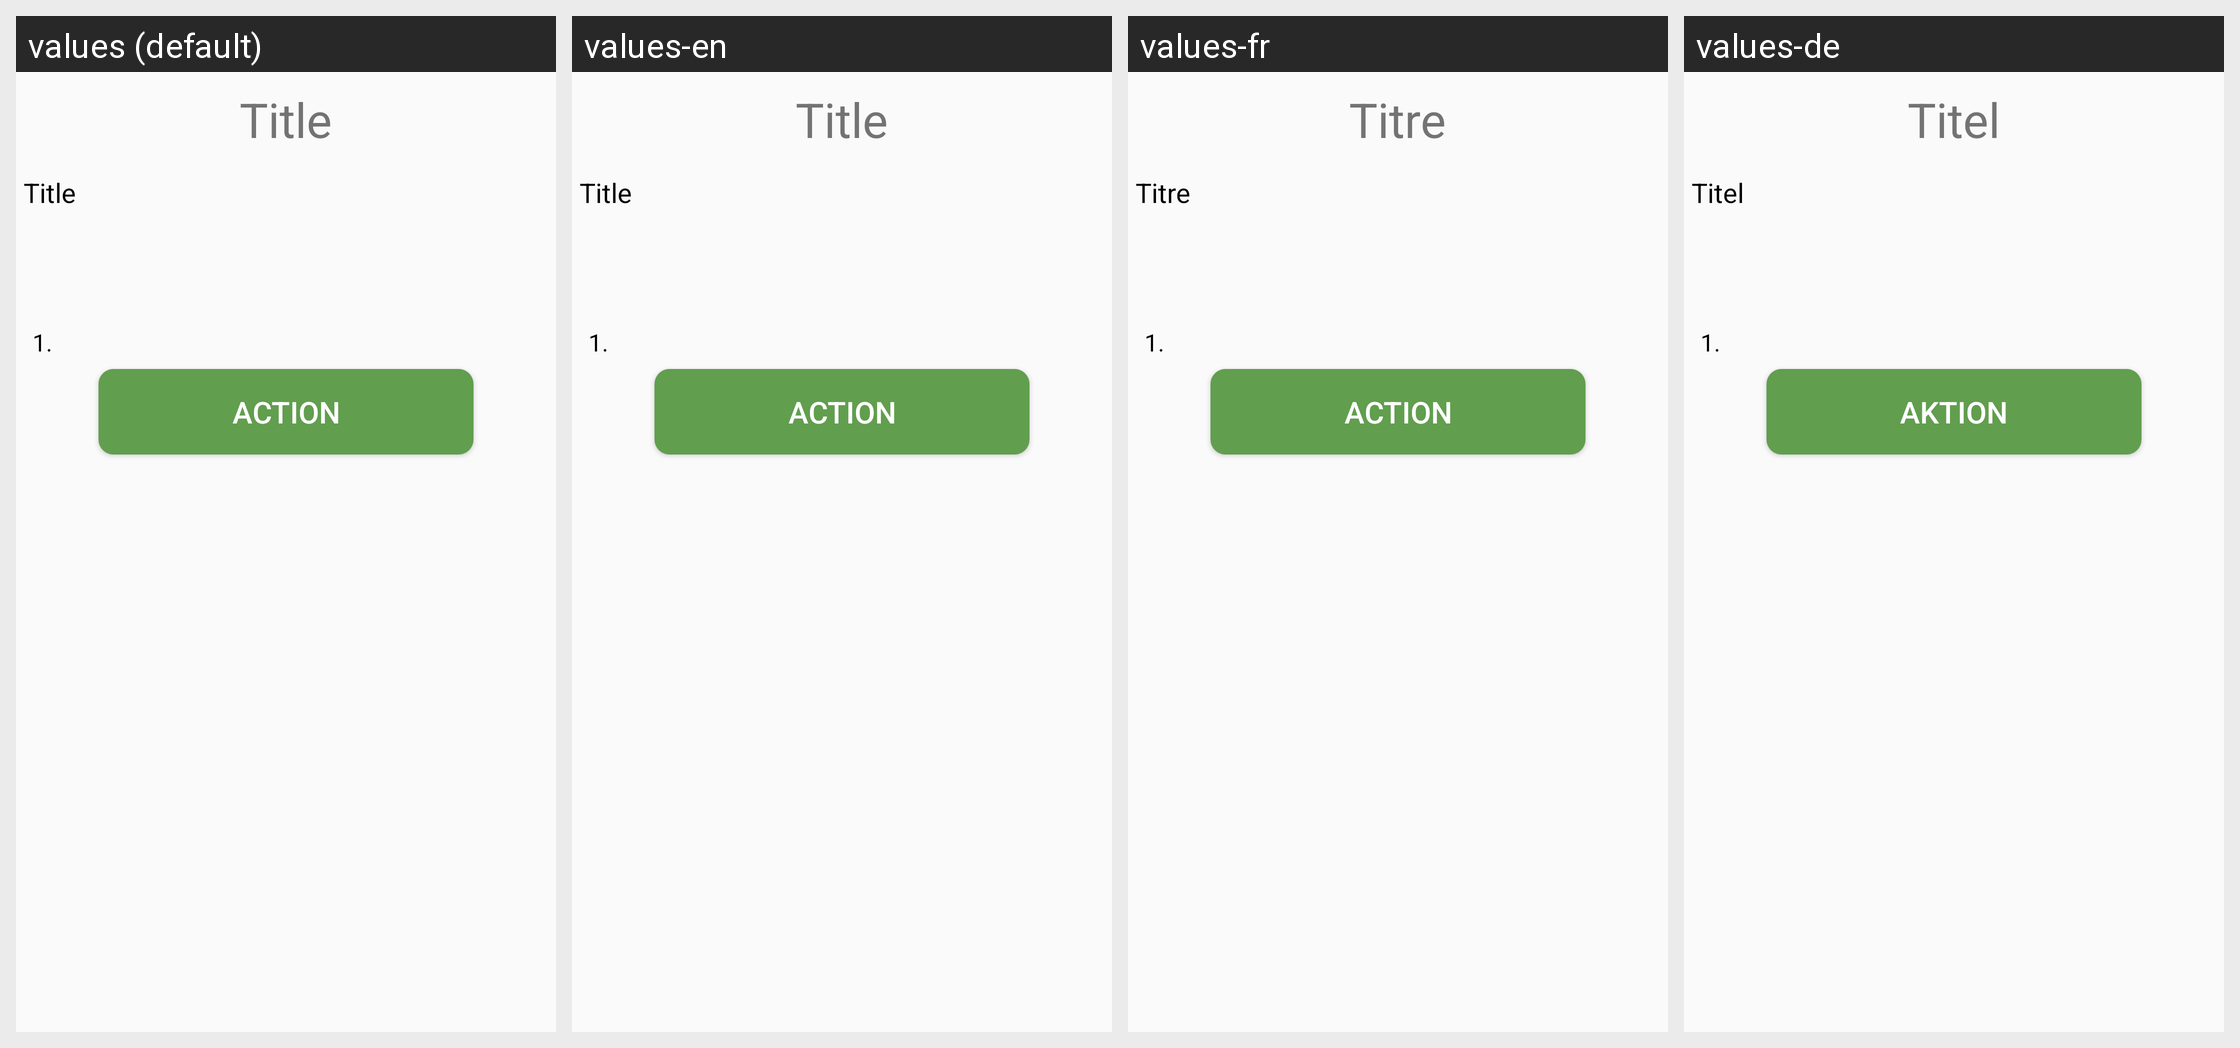

Strings drawn on this Android screen and how each of the app's shown locales translates them:
Android screen res/layout/fragment_type_interactive_contacts.xml rendered under 4 locales, left to right: values (default), values-en, values-fr, values-de. Device: Nexus 5 (rendered at 1080×1920; each locale shown at half size, 540×960, under a caption strip naming it); theme AppTheme.
Strings drawn on this screen, with the default value and each locale's value (text and hints the layout hard-codes, and strings that could not be matched under every locale, appear in the picture but are not listed):

page_title_text
  values: Title
  values-en: Title
  values-fr: Titre
  values-de: Titel

first_contact
  values:  1. 
  values-en:  1. 
  values-fr:  1. 
  values-de:  1. 

page_button_action_text
  values: Action
  values-en: Action
  values-fr: Action
  values-de: Aktion
